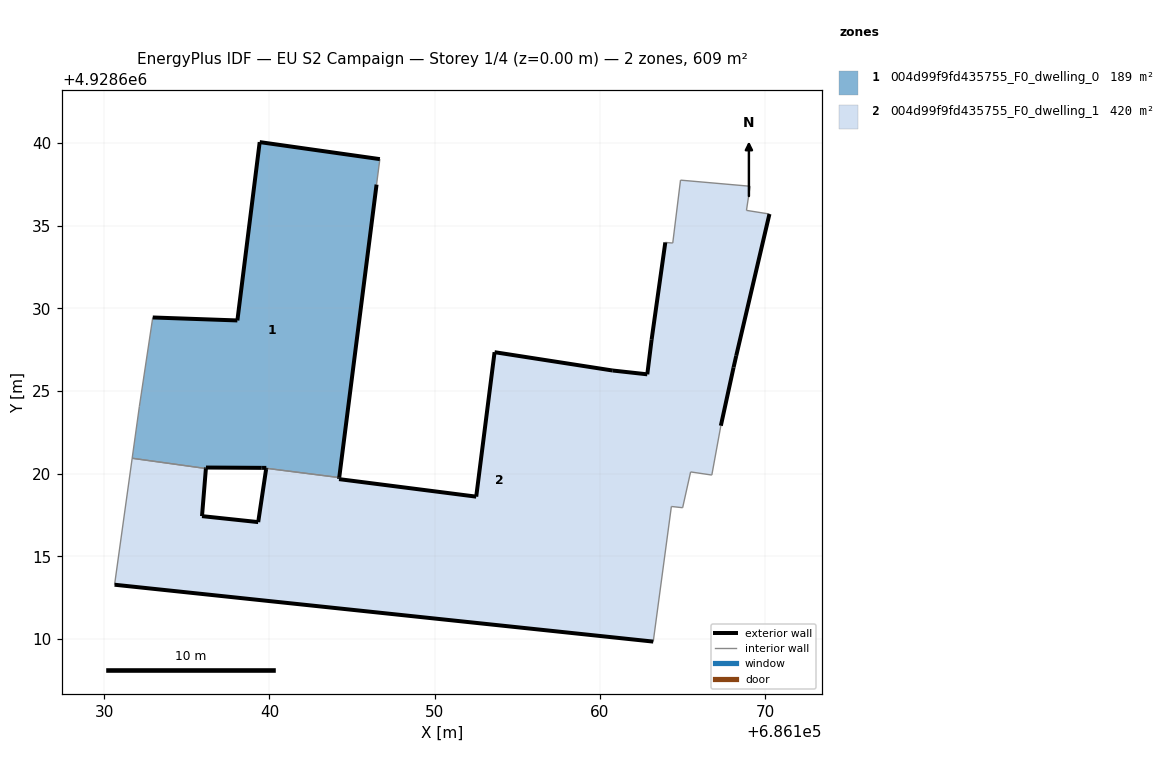
=== STOREY PLAN SPEC (per zone: floor XY polygon, exterior-wall plan segments, windows/doors) ===
zone 1: 004d99f9fd435755_F0_dwelling_0  (188.9 m²)
  floor: (686144.22, 4928619.76) (686146.48, 4928637.49) (686146.68, 4928639.03) (686139.41, 4928640.06) (686138.06, 4928629.27) (686132.94, 4928629.45) (686132.13, 4928624.06) (686131.69, 4928620.93) (686136.15, 4928620.31) (686136.16, 4928620.36) (686136.16, 4928620.37) (686139.51, 4928620.35) (686139.61, 4928620.35) (686139.81, 4928620.35) (686139.81, 4928620.32)
  exterior wall: (686136.16, 4928620.37) – (686136.16, 4928620.36)  [0.0 m]
  exterior wall: (686136.16, 4928620.36) – (686136.15, 4928620.31)  [0.0 m]
  exterior wall: (686132.94, 4928629.45) – (686138.06, 4928629.27)  [5.1 m]
  exterior wall: (686138.06, 4928629.27) – (686139.41, 4928640.06)  [10.9 m]
  exterior wall: (686139.41, 4928640.06) – (686146.68, 4928639.03)  [7.3 m]
  exterior wall: (686146.48, 4928637.49) – (686144.22, 4928619.76)  [17.9 m]
  exterior wall: (686139.81, 4928620.32) – (686139.81, 4928620.35)  [0.0 m]
  exterior wall: (686139.81, 4928620.35) – (686139.61, 4928620.35)  [0.2 m]
  exterior wall: (686139.61, 4928620.35) – (686139.51, 4928620.35)  [0.1 m]
  exterior wall: (686139.51, 4928620.35) – (686136.16, 4928620.37)  [3.3 m]
  interior walls: 5
zone 2: 004d99f9fd435755_F0_dwelling_1  (419.9 m²)
  floor: (686163.22, 4928609.84) (686164.32, 4928618.01) (686165.00, 4928617.94) (686165.48, 4928620.10) (686166.76, 4928619.91) (686167.31, 4928622.90) (686168.08, 4928626.43) (686168.24, 4928627.13) (686170.25, 4928635.71) (686168.86, 4928635.92) (686169.08, 4928637.38) (686164.87, 4928637.75) (686164.40, 4928633.95) (686163.95, 4928633.99) (686163.12, 4928628.10) (686162.86, 4928626.01) (686160.77, 4928626.24) (686153.62, 4928627.35) (686152.51, 4928618.61) (686144.21, 4928619.67) (686144.21, 4928619.71) (686144.22, 4928619.76) (686139.81, 4928620.32) (686139.80, 4928620.27) (686139.32, 4928617.07) (686135.92, 4928617.43) (686136.15, 4928620.31) (686131.69, 4928620.93) (686130.63, 4928613.28)
  exterior wall: (686144.22, 4928619.76) – (686144.21, 4928619.71)  [0.1 m]
  exterior wall: (686144.21, 4928619.71) – (686144.21, 4928619.67)  [0.0 m]
  exterior wall: (686144.21, 4928619.67) – (686152.51, 4928618.61)  [8.4 m]
  exterior wall: (686152.51, 4928618.61) – (686153.62, 4928627.35)  [8.8 m]
  exterior wall: (686153.62, 4928627.35) – (686160.77, 4928626.24)  [7.2 m]
  exterior wall: (686160.77, 4928626.24) – (686162.86, 4928626.01)  [2.1 m]
  exterior wall: (686162.86, 4928626.01) – (686163.12, 4928628.10)  [2.1 m]
  exterior wall: (686163.12, 4928628.10) – (686163.95, 4928633.99)  [5.9 m]
  exterior wall: (686170.25, 4928635.71) – (686168.24, 4928627.13)  [8.8 m]
  exterior wall: (686168.24, 4928627.13) – (686168.08, 4928626.43)  [0.7 m]
  exterior wall: (686168.08, 4928626.43) – (686167.31, 4928622.90)  [3.6 m]
  exterior wall: (686163.22, 4928609.84) – (686130.63, 4928613.28)  [32.8 m]
  exterior wall: (686136.15, 4928620.31) – (686135.92, 4928617.43)  [2.9 m]
  exterior wall: (686135.92, 4928617.43) – (686139.32, 4928617.07)  [3.4 m]
  exterior wall: (686139.32, 4928617.07) – (686139.80, 4928620.27)  [3.2 m]
  exterior wall: (686139.80, 4928620.27) – (686139.81, 4928620.32)  [0.0 m]
  interior walls: 13

=== DERIVED (storey summary) ===
Building: EU S2 Campaign
Storey: 1 of 4  (floor level z = 0.00 m)
Storey gross floor area: 608.9 m²
Zones on this storey: 2
  - 004d99f9fd435755_F0_dwelling_0: floor 188.9 m²; exterior wall 44.9 m (134.8 m²); WWR 0.0%
  - 004d99f9fd435755_F0_dwelling_1: floor 419.9 m²; exterior wall 90.2 m (270.5 m²); WWR 0.0%
Zone adjacency (shared interzone walls):
  - 004d99f9fd435755_F0_dwelling_0 ↔ 004d99f9fd435755_F0_dwelling_1